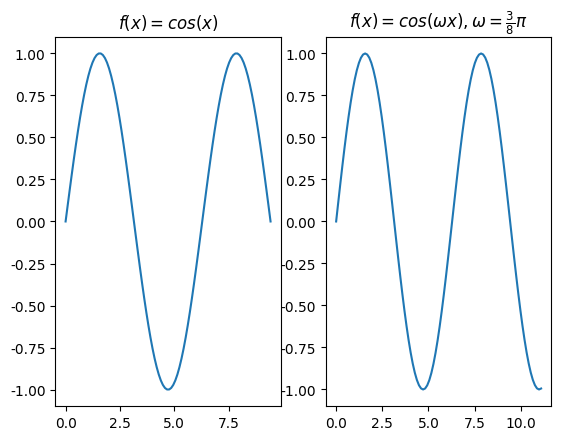

Here is the Python script that generated this plot:
# -*- coding: UTF-8 -*-
#coding=utf-8

import matplotlib.pyplot as plt
import numpy as np 
# linspace 第一个参数序列起始值, 第二个参数序列结束值,第三个参数为样本数默认50
x = np.linspace(0, 3 * np.pi, 100)
y = np.sin(x)

plt.rcParams['font.sans-serif']=['SimHei'] #加上这一句就能在图表中显示中文
plt.rcParams['axes.unicode_minus']=False #用来正常显示负号
plt.subplot(1,2,1)
plt.title(r'$f(x)=cos(x)$') 
plt.plot(x, y)
#plt.show()

x1 = [t*0.375*np.pi for t in x]
y1 = np.sin(x1)
plt.subplot(1,2,2)
# plt.title(u"测试2") #注意：在前面加一个u
plt.title(r'$f(x)=cos(\omega x), \omega = \frac{3}{8} \pi$') 
plt.plot(x1, y1)
plt.show()